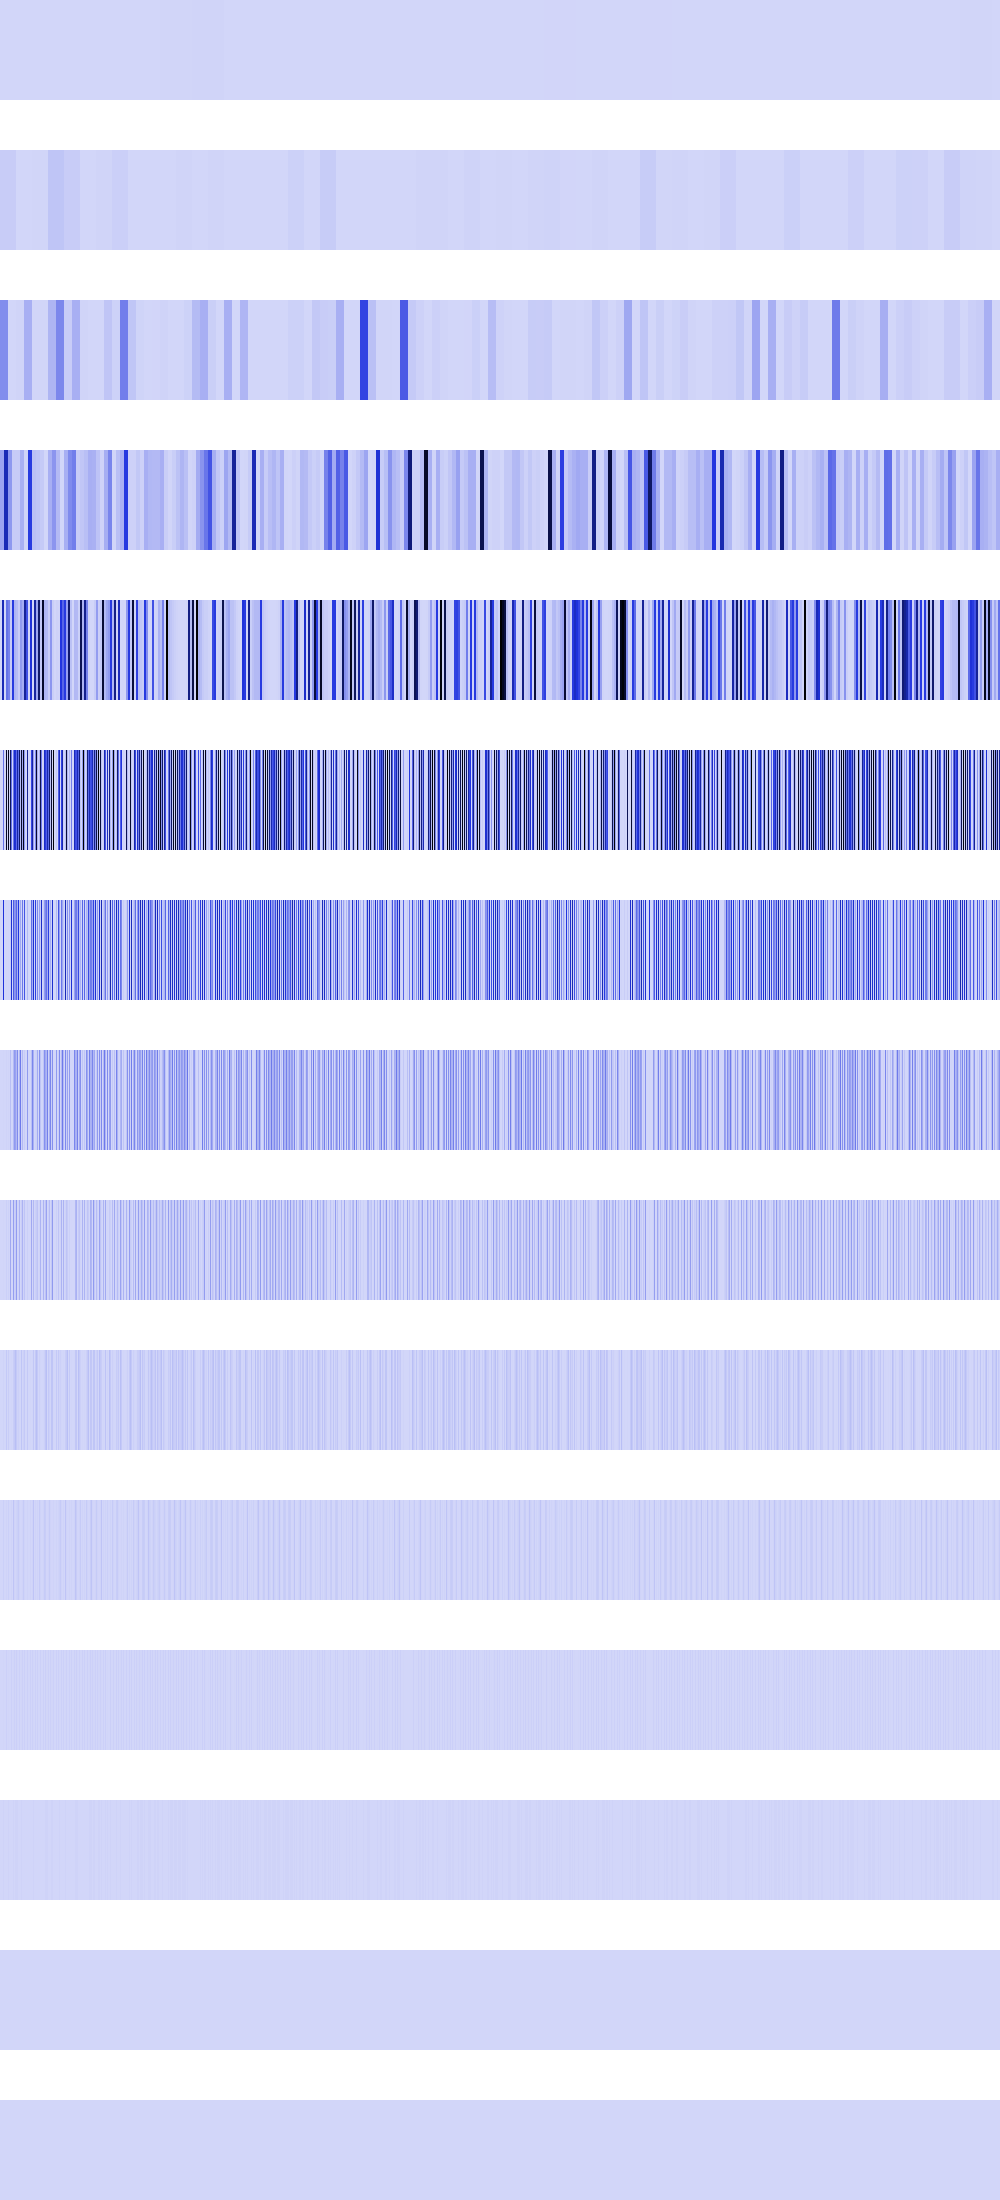

The table this chart was drawn from, first rows:
5184, 5184, 5184, 5184, 5184, 5184, 5184, 5184, 5184, 5184, 5184, 5184, 5184, 5184, 5184, 5184, 5184, 5184, 5184, 5184, 5184, 5184, 5184, 5184
28557916, 28557916, 28557916, 28557916, 28557916, 28557916, 28557916, 28557916, 28557916, 28557916, 28557916, 28557916, 28557916, 28557916, 28557916, 28557916, 1597696, 1597696, 1597696, 1597696, 1597696, 1597696, 1597696, 1597696
213860432, 213860432, 213860432, 213860432, 213860432, 213860432, 213860432, 213860432, 1254400, 1254400, 1254400, 1254400, 1254400, 1254400, 1254400, 1254400, 6390784, 6390784, 6390784, 6390784, 6390784, 6390784, 6390784, 6390784
146311008, 146311008, 146311008, 146311008, 585244032, 585244032, 585244032, 585244032, 182355424, 182355424, 182355424, 182355424, 31719424, 31719424, 31719424, 31719424, 31719424, 31719424, 31719424, 31719424, 114231664, 114231664, 114231664, 114231664
0, 0, 585244032, 585244032, 0, 0, 294191104, 294191104, 247873536, 247873536, 34668544, 34668544, 456926656, 456926656, 97140736, 97140736, 75759616, 75759616, 28901376, 28901376, 173817856, 173817856, 121176064, 121176064
0, 0, 0, 294191104, 0, 0, 975437824, 0, 991494144, 0, 822083584, 285474816, 0, 276889600, 530841600, 496041984, 312016896, 642318336, 303038464, 792985600, 67108864, 959512576, 138674176, 1007681536
0, 0, 0, 487718912, 0, 0, 4718592, 0, 3276800, 0, 33554432, 503840768, 0, 359792640, 189267968, 209846272, 327811072, 110231552, 471859200, 42467328, 134217728, 6422528, 277348352, 2097152
0, 0, 0, 2359296, 0, 0, 9437184, 0, 6553600, 0, 67108864, 1048576, 0, 82051072, 177209344, 151257088, 85196800, 220463104, 4194304, 84934656, 268435456, 12845056, 84934656, 4194304
0, 0, 0, 4718592, 0, 0, 18874368, 0, 13107200, 0, 134217728, 2097152, 0, 164102144, 18874368, 34078720, 170393600, 4718592, 8388608, 102760448, 0, 25690112, 102760448, 8388608
0, 0, 0, 9437184, 0, 0, 37748736, 0, 26214400, 0, 0, 4194304, 0, 26214400, 37748736, 68157440, 38797312, 9437184, 16777216, 4194304, 0, 51380224, 4194304, 16777216
0, 0, 0, 18874368, 0, 0, 8388608, 0, 18874368, 0, 0, 8388608, 0, 52428800, 8388608, 2097152, 10485760, 18874368, 33554432, 8388608, 0, 2097152, 8388608, 33554432
0, 0, 0, 4194304, 0, 0, 16777216, 0, 4194304, 0, 0, 16777216, 0, 4194304, 16777216, 4194304, 20971520, 4194304, 0, 16777216, 0, 4194304, 16777216, 0
0, 0, 0, 8388608, 0, 0, 0, 0, 8388608, 0, 0, 0, 0, 8388608, 0, 8388608, 8388608, 8388608, 0, 0, 0, 8388608, 0, 0
0, 0, 0, 0, 0, 0, 0, 0, 0, 0, 0, 0, 0, 0, 0, 0, 0, 0, 0, 0, 0, 0, 0, 0
0, 0, 0, 0, 0, 0, 0, 0, 0, 0, 0, 0, 0, 0, 0, 0, 0, 0, 0, 0, 0, 0, 0, 0
